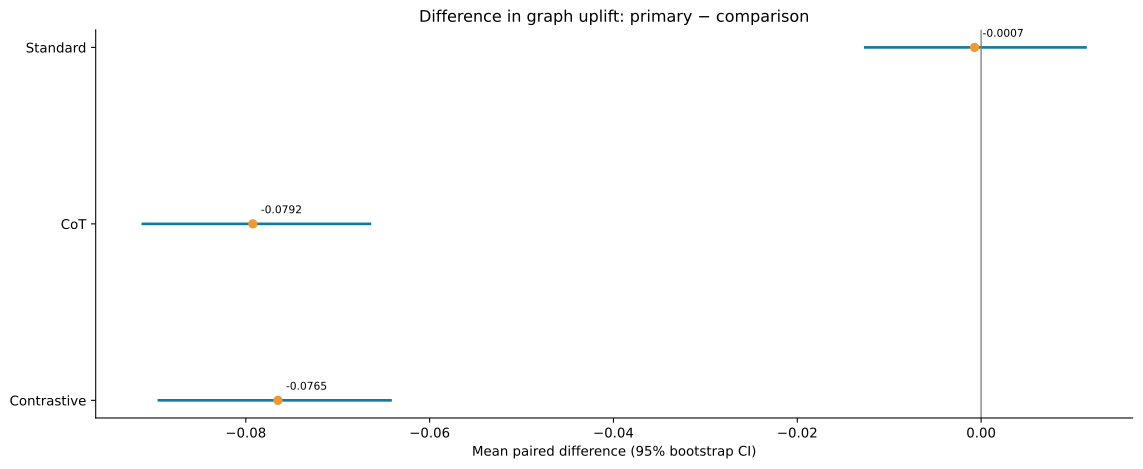

Source data for this figure (header and first rows):
label, baseline, treatment, metric, n, mean_delta, ci_low, ci_high, helped, tied, harmed
Standard, Gemini 3.8 Flash, Llama 3.1 8B Instruct (vLLM), f1_uplift, 1000, -0.0007151, -0.0126, 0.01136, 506, 6, 488
CoT, Gemini 3.8 Flash, Llama 3.1 8B Instruct (vLLM), f1_uplift, 1000, -0.07923, -0.0912, -0.0665, 345, 4, 651
Contrastive, Gemini 3.8 Flash, Llama 3.1 8B Instruct (vLLM), f1_uplift, 1000, -0.0765, -0.08946, -0.06426, 348, 4, 648
